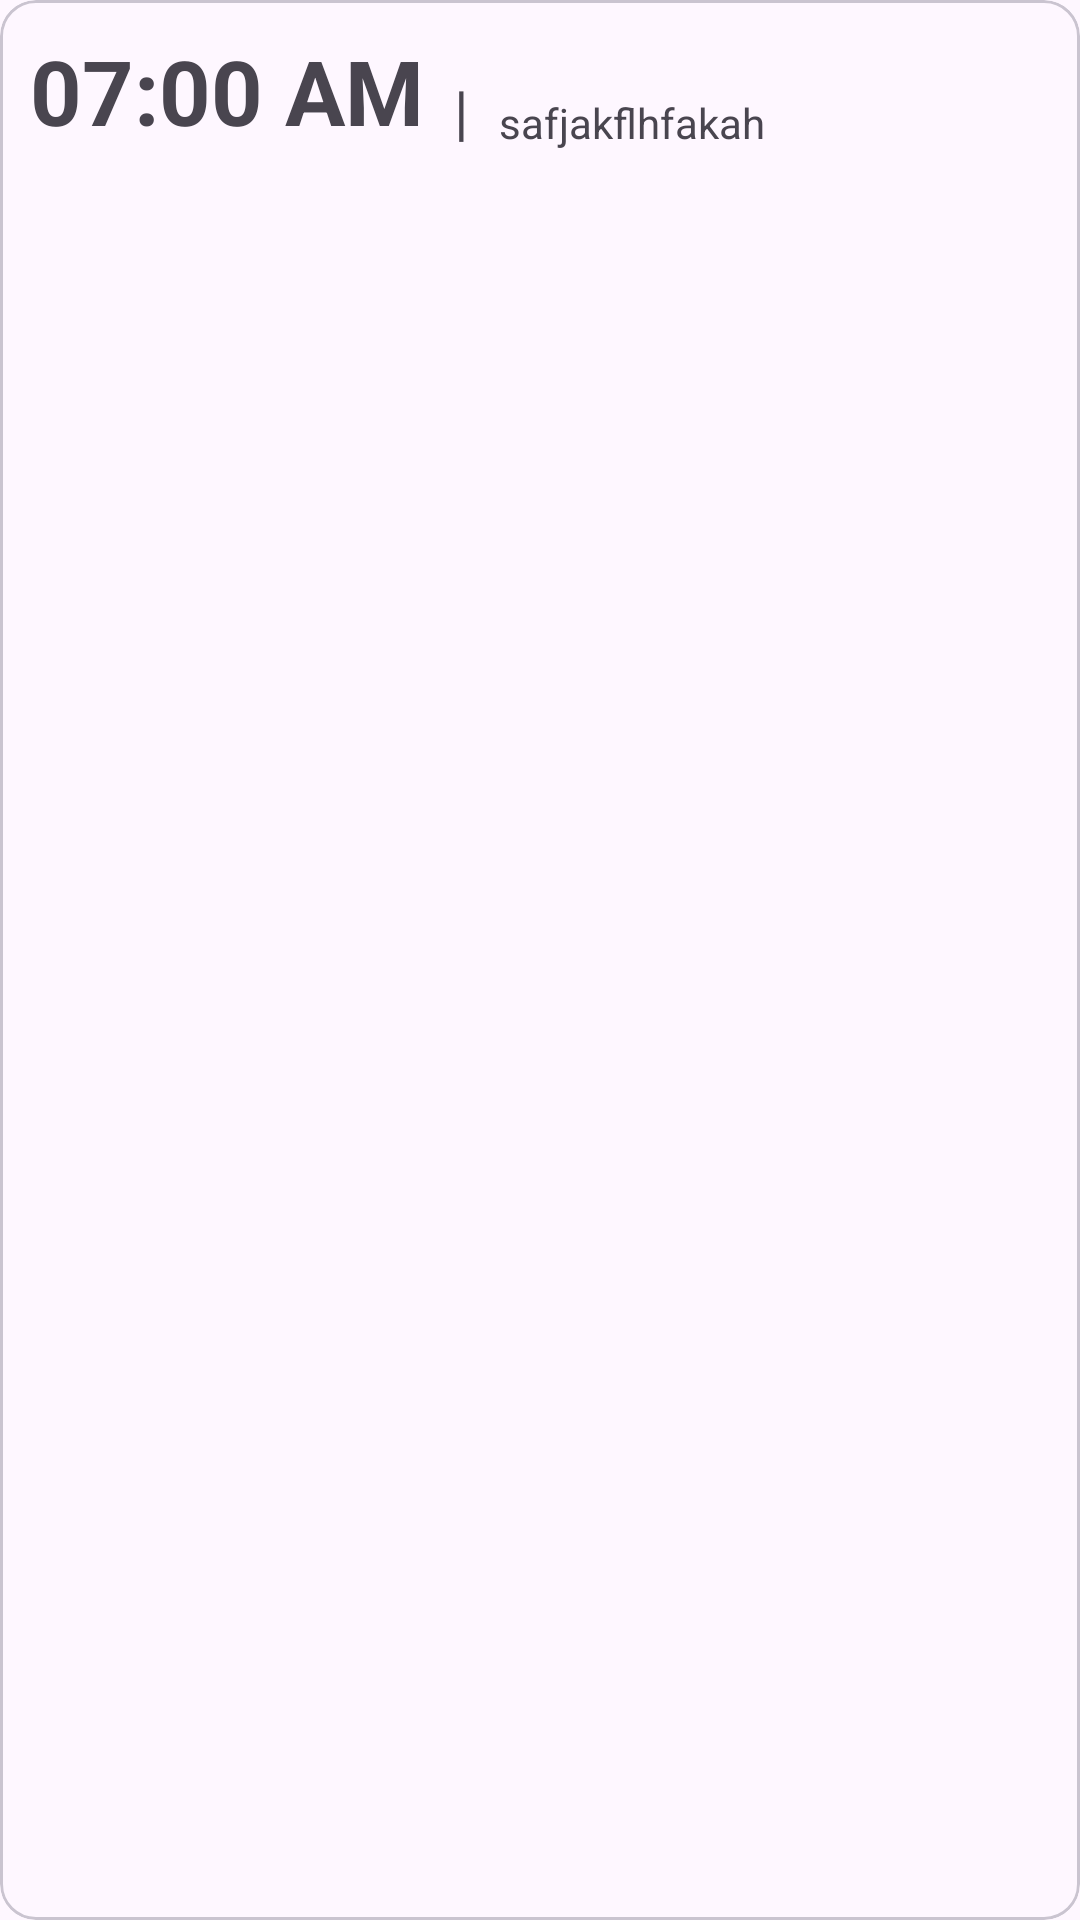

This screen was rendered from an Android layout file. Write that file and the resources it references.
<!-- AndroidManifest.xml: application theme Theme.InternshipTask3 -->
<!-- res/layout/alarm_listview.xml -->
<?xml version="1.0" encoding="utf-8"?>
<com.google.android.material.card.MaterialCardView xmlns:android="http://schemas.android.com/apk/res/android"
    android:layout_width="match_parent"
    android:layout_height="wrap_content"
    android:layout_margin="10dp">



















































        <RelativeLayout
            android:layout_width="match_parent"
            android:layout_height="match_parent"
            >

            <TextView
                android:id="@+id/setTime"
                android:layout_width="wrap_content"
                android:layout_height="wrap_content"
                android:layout_marginStart="10dp"
                android:layout_marginTop="10dp"
                android:layout_marginEnd="10dp"
                android:layout_marginBottom="10dp"
                android:text="07:00 AM"
                android:textSize="30sp"
                android:textStyle="bold" />
            <TextView
                android:layout_width="wrap_content"
                android:layout_height="wrap_content"
                android:text="|"
                android:id="@+id/divider"
                android:textSize="20sp"
                android:layout_alignBottom="@+id/setTime"
                android:layout_toRightOf="@+id/setTime"/>

            <TextView
                android:id="@+id/event"
                android:layout_width="wrap_content"
                android:layout_height="wrap_content"
                android:layout_marginLeft="10dp"
                android:layout_alignBottom="@+id/setTime"
                android:layout_toRightOf="@+id/divider"
                android:layout_toLeftOf="@+id/deleteAlarmIv"
                android:singleLine="true"
                android:text="safjakflhfakah" />


        <ImageView
            android:id="@+id/deleteAlarmIv"
            android:layout_width="wrap_content"
            android:layout_height="wrap_content"
            android:src="@drawable/baseline_delete_24"
            android:layout_margin="10dp"
            android:layout_alignParentEnd="true"
            android:importantForAccessibility="no" />
        </RelativeLayout>

</com.google.android.material.card.MaterialCardView>
<!-- resources referenced by this layout -->
<resources>
  <style name="Theme.InternshipTask3" parent="Base.Theme.InternshipTask3" />
  <style name="Base.Theme.InternshipTask3" parent="Theme.Material3.DayNight.NoActionBar">
          
          
      </style>
</resources>
